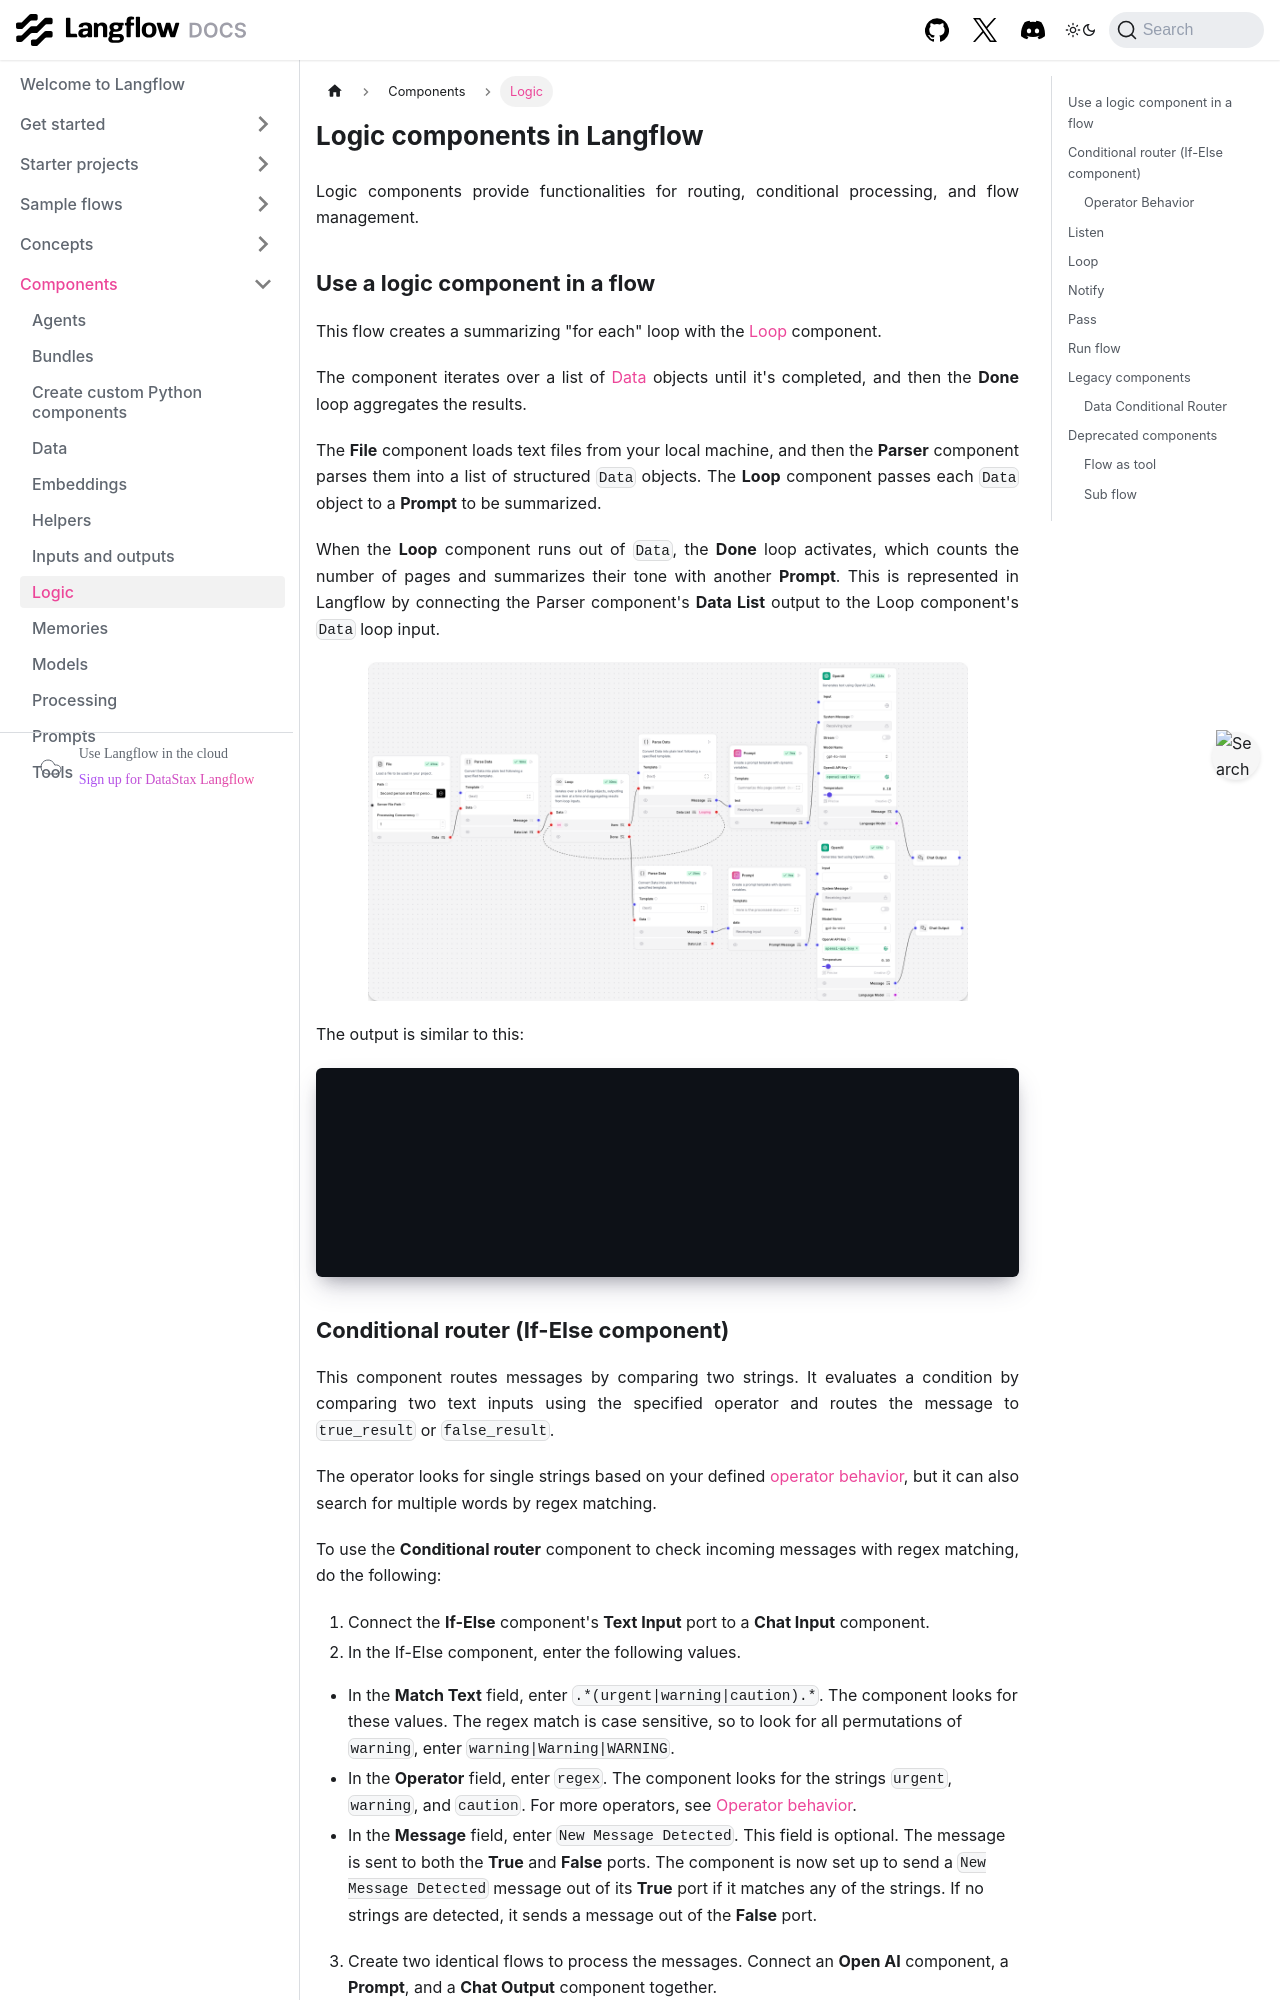

repository: vasceannie/langflow · page: components-logic.html · generator: docusaurus

---
title: Logic
slug: /components-logic
---

# Logic components in Langflow

Logic components provide functionalities for routing, conditional processing, and flow management.

## Use a logic component in a flow

This flow creates a summarizing "for each" loop with the [Loop](/components-logic#loop) component.

The component iterates over a list of [Data](/concepts-objects#data-object) objects until it's completed, and then the **Done** loop aggregates the results.

The **File** component loads text files from your local machine, and then the **Parser** component parses them into a list of structured `Data` objects.
The **Loop** component passes each `Data` object to a **Prompt** to be summarized.

When the **Loop** component runs out of `Data`, the **Done** loop activates, which counts the number of pages and summarizes their tone with another **Prompt**.
This is represented in Langflow by connecting the Parser component's **Data List** output to the Loop component's `Data` loop input.

![Sample Flow looping summarizer](/img/loop-text-summarizer.png)

The output is similar to this:
```text
Document Summary
Total Pages Processed
Total Pages: 2
Overall Tone of Document
Tone: Informative and Instructional
The documentation outlines microservices architecture patterns and best practices.
It emphasizes service isolation and inter-service communication protocols.
The use of asynchronous messaging patterns is recommended for system scalability.
It includes code examples of REST and gRPC implementations to demonstrate integration approaches.
```
